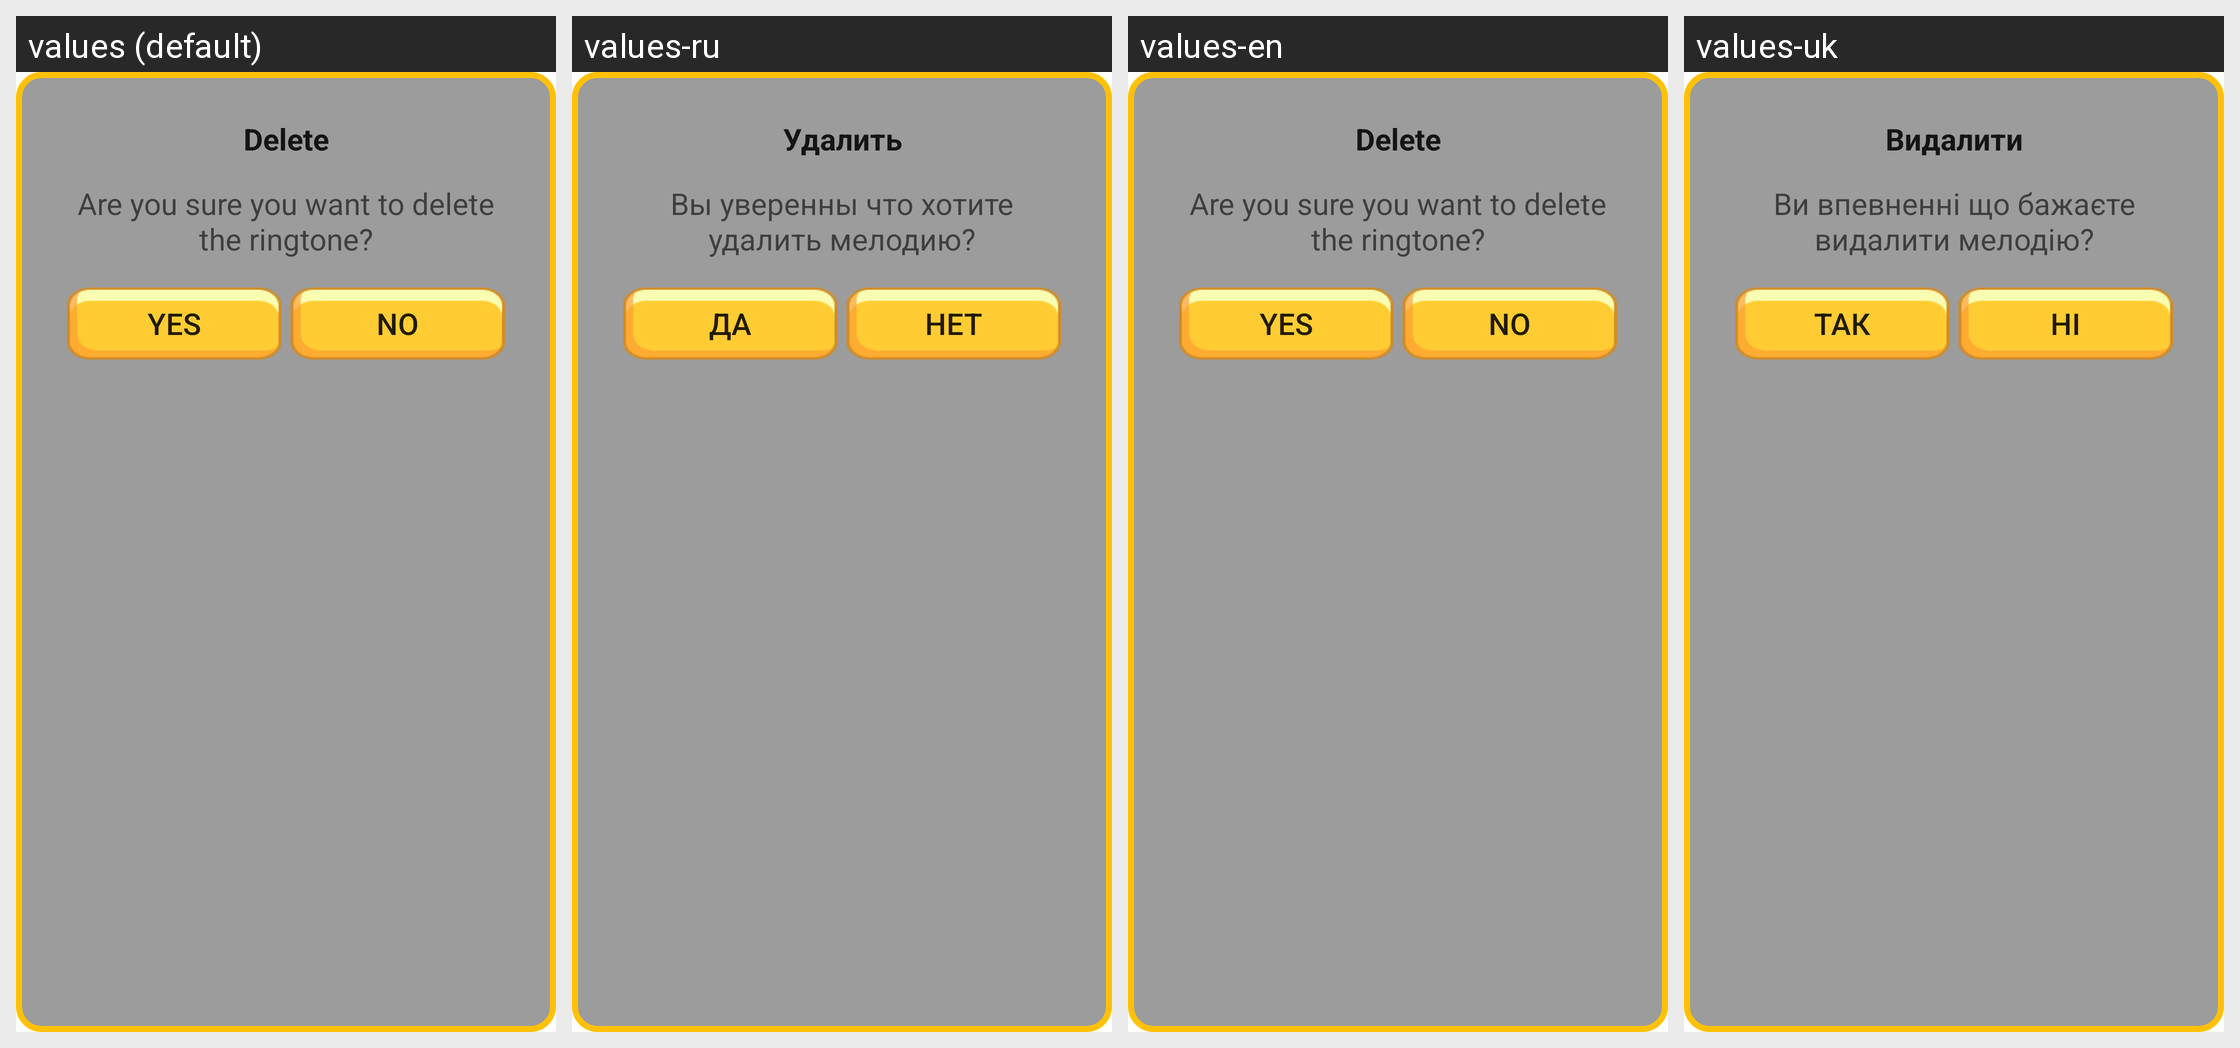

The same Android screen rendered under several of its app's locales, left to right. List the strings drawn on it with the default value and each locale's translation.
Android screen res/layout/custom_dialog_layout.xml rendered under 4 locales, left to right: values (default), values-ru, values-en, values-uk. Device: Nexus 5 (rendered at 1080×1920; each locale shown at half size, 540×960, under a caption strip naming it); theme Theme.MaterialComponents.DayNight.NoActionBar.
Other locales in the repository, not shown: values-de.
Strings drawn on this screen, with the default value and each locale's value (text and hints the layout hard-codes, and strings that could not be matched under every locale, appear in the picture but are not listed):

title_dialog
  values: Delete
  values-ru: Удалить
  values-en: Delete
  values-uk: Видалити

title_dialog_text
  values: Are you sure you want to delete the ringtone?
  values-ru: Вы уверенны что хотите удалить мелодию?
  values-en: Are you sure you want to delete the ringtone?
  values-uk: Ви впевненні що бажаєте видалити мелодію?

yes
  values: YES
  values-ru: Да
  values-en: YES
  values-uk: Так

no
  values: NO
  values-ru: Нет
  values-en: NO
  values-uk: Ні
